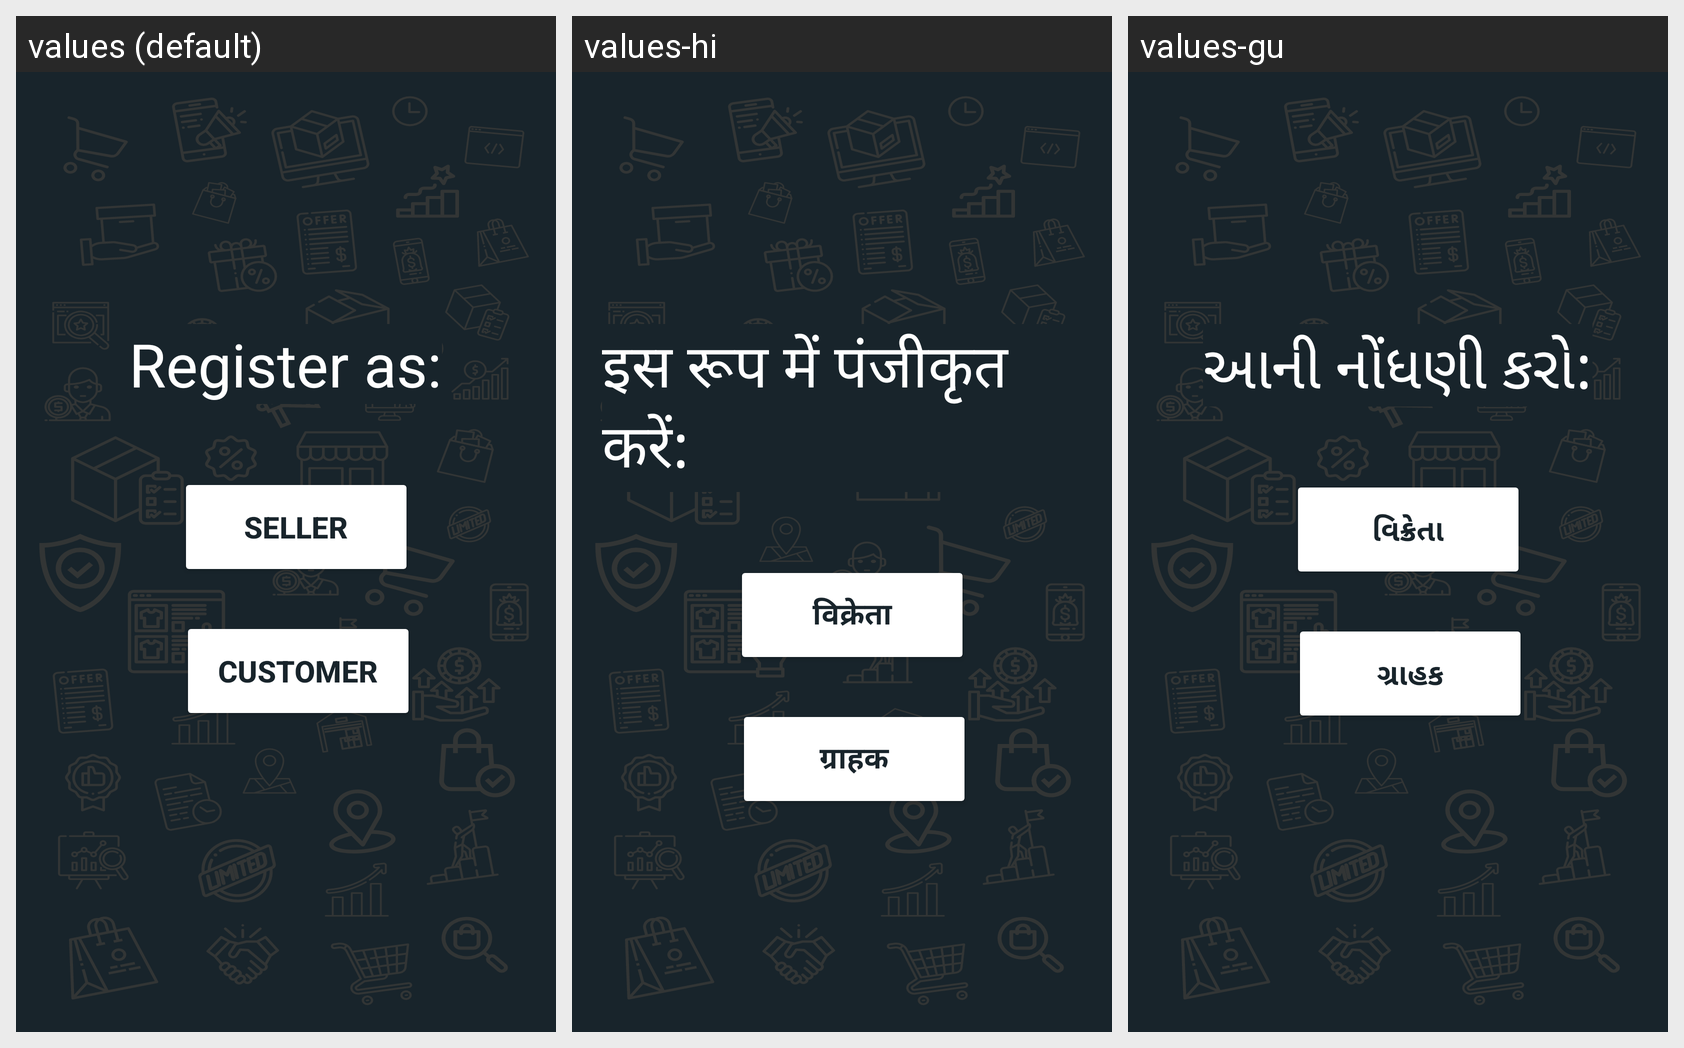

For this localized Android screen grid, give each drawn string resource with its value in every locale shown.
Android screen res/layout/fragment_register_role_selector.xml rendered under 3 locales, left to right: values (default), values-hi, values-gu. Device: Nexus 5 (rendered at 1080×1920; each locale shown at half size, 540×960, under a caption strip naming it); theme Theme.FindMyStore.
Strings drawn on this screen, with the default value and each locale's value (text and hints the layout hard-codes, and strings that could not be matched under every locale, appear in the picture but are not listed):

register_as
  values: Register as:
  values-hi: इस रूप में पंजीकृत करें:
  values-gu: આની નોંધણી કરો:

seller
  values: Seller
  values-hi: विक्रेता
  values-gu: વિક્રેતા

customer
  values: Customer
  values-hi: ग्राहक
  values-gu: ગ્રાહક
